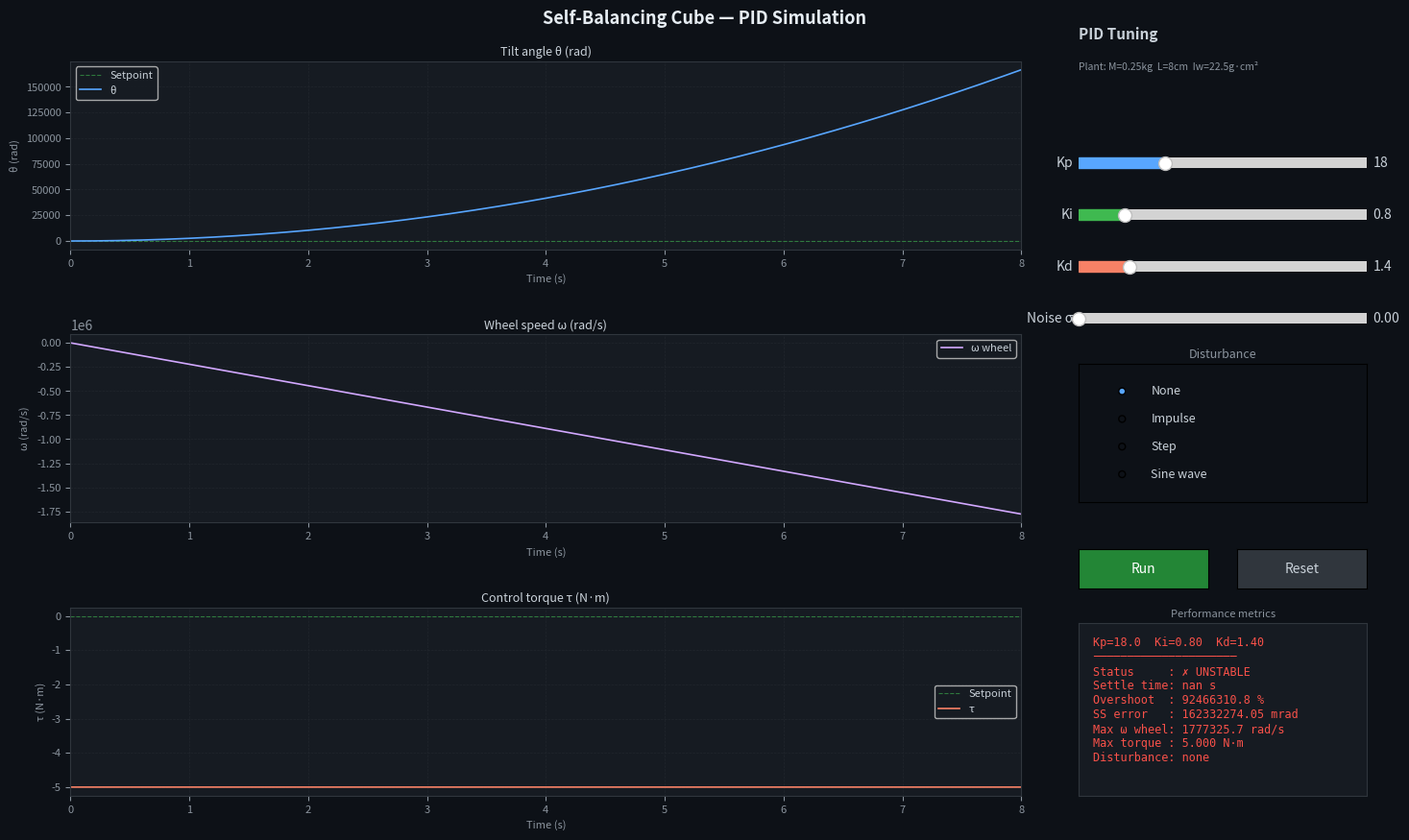

Recreate this plot in Python.
"""
Self-Balancing Cube — Physics Simulation + PID Tuner
=====================================================
Run:  python simulator.py
Deps: numpy, matplotlib, scipy  (all already installed)
"""

import numpy as np
import matplotlib.pyplot as plt
import matplotlib.gridspec as gridspec
import matplotlib.patches as patches
from matplotlib.widgets import Slider, Button, RadioButtons
from scipy.integrate import solve_ivp

# ─── Physical constants ────────────────────────────────────────────────────────
g   = 9.81          # gravity m/s²
M   = 0.250         # cube mass kg
L   = 0.075         # half side length m  (15cm cube)
I_c = (2/3)*M*L**2  # cube moment of inertia about edge (thin slab approx)
m_w = 0.050         # reaction wheel mass kg
r_w = 0.030         # wheel radius m
I_w = 0.5*m_w*r_w**2  # wheel moment of inertia

# ─── Default PID gains ─────────────────────────────────────────────────────────
DEFAULT_KP = 18.0
DEFAULT_KI = 0.8
DEFAULT_KD = 1.4

# ─── Simulation parameters ─────────────────────────────────────────────────────
DT      = 0.001     # 1 kHz control loop
T_END   = 8.0       # seconds
THETA0  = 0.18      # initial tilt angle (rad) ~10 degrees

# ─── PID Controller ────────────────────────────────────────────────────────────
class PIDController:
    def __init__(self, kp, ki, kd, dt, u_max=5.0):
        self.kp, self.ki, self.kd = kp, ki, kd
        self.dt = dt
        self.u_max = u_max
        self.integral = 0.0
        self.prev_error = 0.0

    def reset(self):
        self.integral = 0.0
        self.prev_error = 0.0

    def compute(self, error):
        self.integral += error * self.dt
        # Anti-windup clamp
        self.integral = np.clip(self.integral, -self.u_max/self.ki if self.ki else -1e6,
                                               self.u_max/self.ki if self.ki else 1e6)
        derivative = (error - self.prev_error) / self.dt
        output = self.kp*error + self.ki*self.integral + self.kd*derivative
        self.prev_error = error
        return np.clip(output, -self.u_max, self.u_max)


# ─── Plant model: cube on edge with reaction wheel ─────────────────────────────
def plant_odes(t, state, controller, disturbance_fn):
    theta, theta_dot, omega_w = state
    error = 0.0 - theta          # setpoint = 0 rad (balanced)
    tau   = controller.compute(error)

    # External disturbance torque
    tau_dist = disturbance_fn(t)

    # Equations of motion
    # Cube: (I_c + I_w)*theta_ddot = M*g*L*sin(theta) - tau + tau_dist
    # Wheel: I_w*omega_w_dot = tau
    theta_ddot = (M*g*L*np.sin(theta) - tau + tau_dist) / (I_c + I_w)
    omega_w_dot = tau / I_w

    return [theta_dot, theta_ddot, omega_w_dot]


# ─── Run simulation ────────────────────────────────────────────────────────────
def run_simulation(kp, ki, kd, disturbance_type='none', noise_std=0.0):
    pid = PIDController(kp, ki, kd, DT)
    t_span = (0, T_END)
    t_eval = np.arange(0, T_END, DT)
    state0 = [THETA0, 0.0, 0.0]

    # Disturbance profiles
    def disturbance_fn(t):
        if disturbance_type == 'impulse':
            return 0.3 if 2.0 < t < 2.05 else 0.0
        elif disturbance_type == 'step':
            return 0.15 if t > 3.0 else 0.0
        elif disturbance_type == 'sine':
            return 0.1 * np.sin(2*np.pi*1.5*t)
        return 0.0

    sol = solve_ivp(
        lambda t, y: plant_odes(t, y, pid, disturbance_fn),
        t_span, state0, t_eval=t_eval,
        method='RK45', max_step=DT*2, rtol=1e-6
    )

    theta   = sol.y[0]
    theta_d = sol.y[1]
    omega_w = sol.y[2]
    t       = sol.t

    # Recompute control output for plotting
    pid2 = PIDController(kp, ki, kd, DT)
    ctrl_out = np.array([pid2.compute(-th) for th in theta])

    # Add sensor noise
    if noise_std > 0:
        theta = theta + np.random.normal(0, noise_std, len(theta))

    return t, theta, theta_d, omega_w, ctrl_out


# ─── GUI ───────────────────────────────────────────────────────────────────────
class SimulatorGUI:
    def __init__(self):
        self.fig = plt.figure(figsize=(15, 9), facecolor='#0d1117')
        self.fig.canvas.manager.set_window_title('Self-Balancing Cube — PID Simulator')

        gs = gridspec.GridSpec(3, 3, figure=self.fig,
                               left=0.06, right=0.72,
                               top=0.93, bottom=0.08,
                               hspace=0.45, wspace=0.35)

        # Plot axes
        self.ax_theta  = self.fig.add_subplot(gs[0, :])
        self.ax_omega  = self.fig.add_subplot(gs[1, :])
        self.ax_ctrl   = self.fig.add_subplot(gs[2, :])

        self._style_axes()

        # ── Sliders ──────────────────────────────────────────────────────────
        sl_color   = '#1c2333'
        sl_ax_kp   = self.fig.add_axes([0.76, 0.80, 0.20, 0.025], facecolor=sl_color)
        sl_ax_ki   = self.fig.add_axes([0.76, 0.74, 0.20, 0.025], facecolor=sl_color)
        sl_ax_kd   = self.fig.add_axes([0.76, 0.68, 0.20, 0.025], facecolor=sl_color)
        sl_ax_ns   = self.fig.add_axes([0.76, 0.62, 0.20, 0.025], facecolor=sl_color)

        self.sl_kp = Slider(sl_ax_kp, 'Kp', 0.0, 60.0, valinit=DEFAULT_KP, color='#58a6ff')
        self.sl_ki = Slider(sl_ax_ki, 'Ki', 0.0,  5.0, valinit=DEFAULT_KI, color='#3fb950')
        self.sl_kd = Slider(sl_ax_kd, 'Kd', 0.0,  8.0, valinit=DEFAULT_KD, color='#f78166')
        self.sl_ns = Slider(sl_ax_ns, 'Noise σ', 0.0, 0.05, valinit=0.0,   color='#d2a8ff')

        for sl in [self.sl_kp, self.sl_ki, self.sl_kd, self.sl_ns]:
            sl.label.set_color('#c9d1d9')
            sl.valtext.set_color('#c9d1d9')

        # ── Disturbance selector ──────────────────────────────────────────────
        radio_ax = self.fig.add_axes([0.76, 0.42, 0.20, 0.16], facecolor='#0d1117')
        self.radio = RadioButtons(radio_ax,
                                  ('None', 'Impulse', 'Step', 'Sine wave'),
                                  activecolor='#58a6ff')
        radio_ax.set_title('Disturbance', color='#8b949e', fontsize=9, pad=4)
        for label in self.radio.labels:
            label.set_color('#c9d1d9')
            label.set_fontsize(9)

        # ── Buttons ───────────────────────────────────────────────────────────
        btn_ax_run   = self.fig.add_axes([0.76, 0.32, 0.09, 0.045])
        btn_ax_reset = self.fig.add_axes([0.87, 0.32, 0.09, 0.045])
        self.btn_run   = Button(btn_ax_run,   'Run',   color='#238636', hovercolor='#2ea043')
        self.btn_reset = Button(btn_ax_reset, 'Reset', color='#30363d', hovercolor='#484f58')
        self.btn_run.label.set_color('white')
        self.btn_reset.label.set_color('#c9d1d9')

        # ── Metrics text ──────────────────────────────────────────────────────
        self.metrics_ax = self.fig.add_axes([0.76, 0.08, 0.20, 0.20], facecolor='#161b22')
        self.metrics_ax.set_xticks([]); self.metrics_ax.set_yticks([])
        for spine in self.metrics_ax.spines.values():
            spine.set_edgecolor('#30363d')
        self.metrics_text = self.metrics_ax.text(
            0.05, 0.92, 'Run simulation to see metrics',
            transform=self.metrics_ax.transAxes,
            color='#8b949e', fontsize=8.5, va='top', fontfamily='monospace'
        )
        self.metrics_ax.set_title('Performance metrics', color='#8b949e', fontsize=8, pad=4)

        # ── Panel title ───────────────────────────────────────────────────────
        self.fig.text(0.76, 0.97, 'PID Tuning', color='#c9d1d9',
                      fontsize=11, fontweight='bold', va='top')
        self.fig.text(0.76, 0.93, f'Plant: M={M}kg  L={L*100:.0f}cm  Iw={I_w*1e6:.1f}g·cm²',
                      color='#8b949e', fontsize=7.5, va='top')

        # ── Wire up callbacks ─────────────────────────────────────────────────
        self.btn_run.on_clicked(self._on_run)
        self.btn_reset.on_clicked(self._on_reset)

        # Store line handles
        self.lines = {}
        self._init_plots()

        # Run once with defaults
        self._on_run(None)

    def _style_axes(self):
        titles = ['Tilt angle θ (rad)', 'Wheel speed ω (rad/s)', 'Control torque τ (N·m)']
        ylabels = ['θ (rad)', 'ω (rad/s)', 'τ (N·m)']
        refs    = [0.0, None, 0.0]
        axes    = [self.ax_theta, self.ax_omega, self.ax_ctrl]

        for ax, title, ylabel, ref in zip(axes, titles, ylabels, refs):
            ax.set_facecolor('#161b22')
            ax.tick_params(colors='#8b949e', labelsize=8)
            ax.set_title(title, color='#c9d1d9', fontsize=9, pad=4)
            ax.set_ylabel(ylabel, color='#8b949e', fontsize=8)
            ax.set_xlabel('Time (s)', color='#8b949e', fontsize=8)
            for spine in ax.spines.values():
                spine.set_edgecolor('#30363d')
            ax.grid(True, color='#21262d', linewidth=0.5, linestyle='--')
            if ref is not None:
                ax.axhline(ref, color='#3fb950', linewidth=0.8,
                           linestyle='--', alpha=0.6, label='Setpoint')

    def _init_plots(self):
        t_dummy = np.linspace(0, T_END, 100)
        z = np.zeros(100)
        self.lines['theta'], = self.ax_theta.plot(t_dummy, z, color='#58a6ff', lw=1.2, label='θ')
        self.lines['omega'], = self.ax_omega.plot(t_dummy, z, color='#d2a8ff', lw=1.2, label='ω wheel')
        self.lines['ctrl'],  = self.ax_ctrl.plot( t_dummy, z, color='#f78166', lw=1.2, label='τ')
        self.ax_theta.legend(fontsize=8, facecolor='#161b22', labelcolor='#c9d1d9', framealpha=0.8)
        self.ax_omega.legend(fontsize=8, facecolor='#161b22', labelcolor='#c9d1d9', framealpha=0.8)
        self.ax_ctrl.legend( fontsize=8, facecolor='#161b22', labelcolor='#c9d1d9', framealpha=0.8)

    def _disturbance_type(self):
        mapping = {
            'None': 'none', 'Impulse': 'impulse',
            'Step': 'step', 'Sine wave': 'sine'
        }
        return mapping[self.radio.value_selected]

    def _on_run(self, event):
        kp = self.sl_kp.val
        ki = self.sl_ki.val
        kd = self.sl_kd.val
        ns = self.sl_ns.val
        dist = self._disturbance_type()

        t, theta, theta_d, omega_w, ctrl = run_simulation(kp, ki, kd, dist, ns)

        self.lines['theta'].set_data(t, theta)
        self.lines['omega'].set_data(t, omega_w)
        self.lines['ctrl'].set_data(t, ctrl)

        for ax in [self.ax_theta, self.ax_omega, self.ax_ctrl]:
            ax.relim(); ax.autoscale_view()
            ax.set_xlim(0, T_END)

        # Metrics
        settled = np.where(np.abs(theta) < 0.01)[0]
        settle_t = t[settled[0]] if len(settled) > 0 else float('nan')
        overshoot = (np.max(np.abs(theta)) - abs(THETA0)) / abs(THETA0) * 100
        ss_error  = np.mean(np.abs(theta[-200:]))
        max_omega = np.max(np.abs(omega_w))
        max_tau   = np.max(np.abs(ctrl))
        stable    = ss_error < 0.005

        status = '✓ STABLE' if stable else '✗ UNSTABLE'
        metrics_str = (
            f"Kp={kp:.1f}  Ki={ki:.2f}  Kd={kd:.2f}\n"
            f"─────────────────────\n"
            f"Status     : {status}\n"
            f"Settle time: {settle_t:.3f} s\n"
            f"Overshoot  : {max(0,overshoot):.1f} %\n"
            f"SS error   : {ss_error*1000:.2f} mrad\n"
            f"Max ω wheel: {max_omega:.1f} rad/s\n"
            f"Max torque : {max_tau:.3f} N·m\n"
            f"Disturbance: {dist}"
        )
        color = '#3fb950' if stable else '#f85149'
        self.metrics_text.set_text(metrics_str)
        self.metrics_text.set_color(color)
        self.fig.canvas.draw_idle()

    def _on_reset(self, event):
        self.sl_kp.reset()
        self.sl_ki.reset()
        self.sl_kd.reset()
        self.sl_ns.reset()
        self._on_run(None)

    def show(self):
        self.fig.suptitle(
            'Self-Balancing Cube — PID Simulation',
            color='#e6edf3', fontsize=13, fontweight='bold', y=0.99
        )
        plt.show()


# ─── Entry point ───────────────────────────────────────────────────────────────
if __name__ == '__main__':
    print("=" * 52)
    print("  Self-Balancing Cube — PID Simulator")
    print(f"  Plant: M={M}kg, L={L*100}cm, Iw={I_w*1e6:.2f} g·cm²")
    print(f"  Loop:  dt={DT*1000}ms  ({int(1/DT)} Hz)")
    print(f"  Init:  θ₀={np.degrees(THETA0):.1f}°")
    print("=" * 52)
    gui = SimulatorGUI()
    gui.show()
